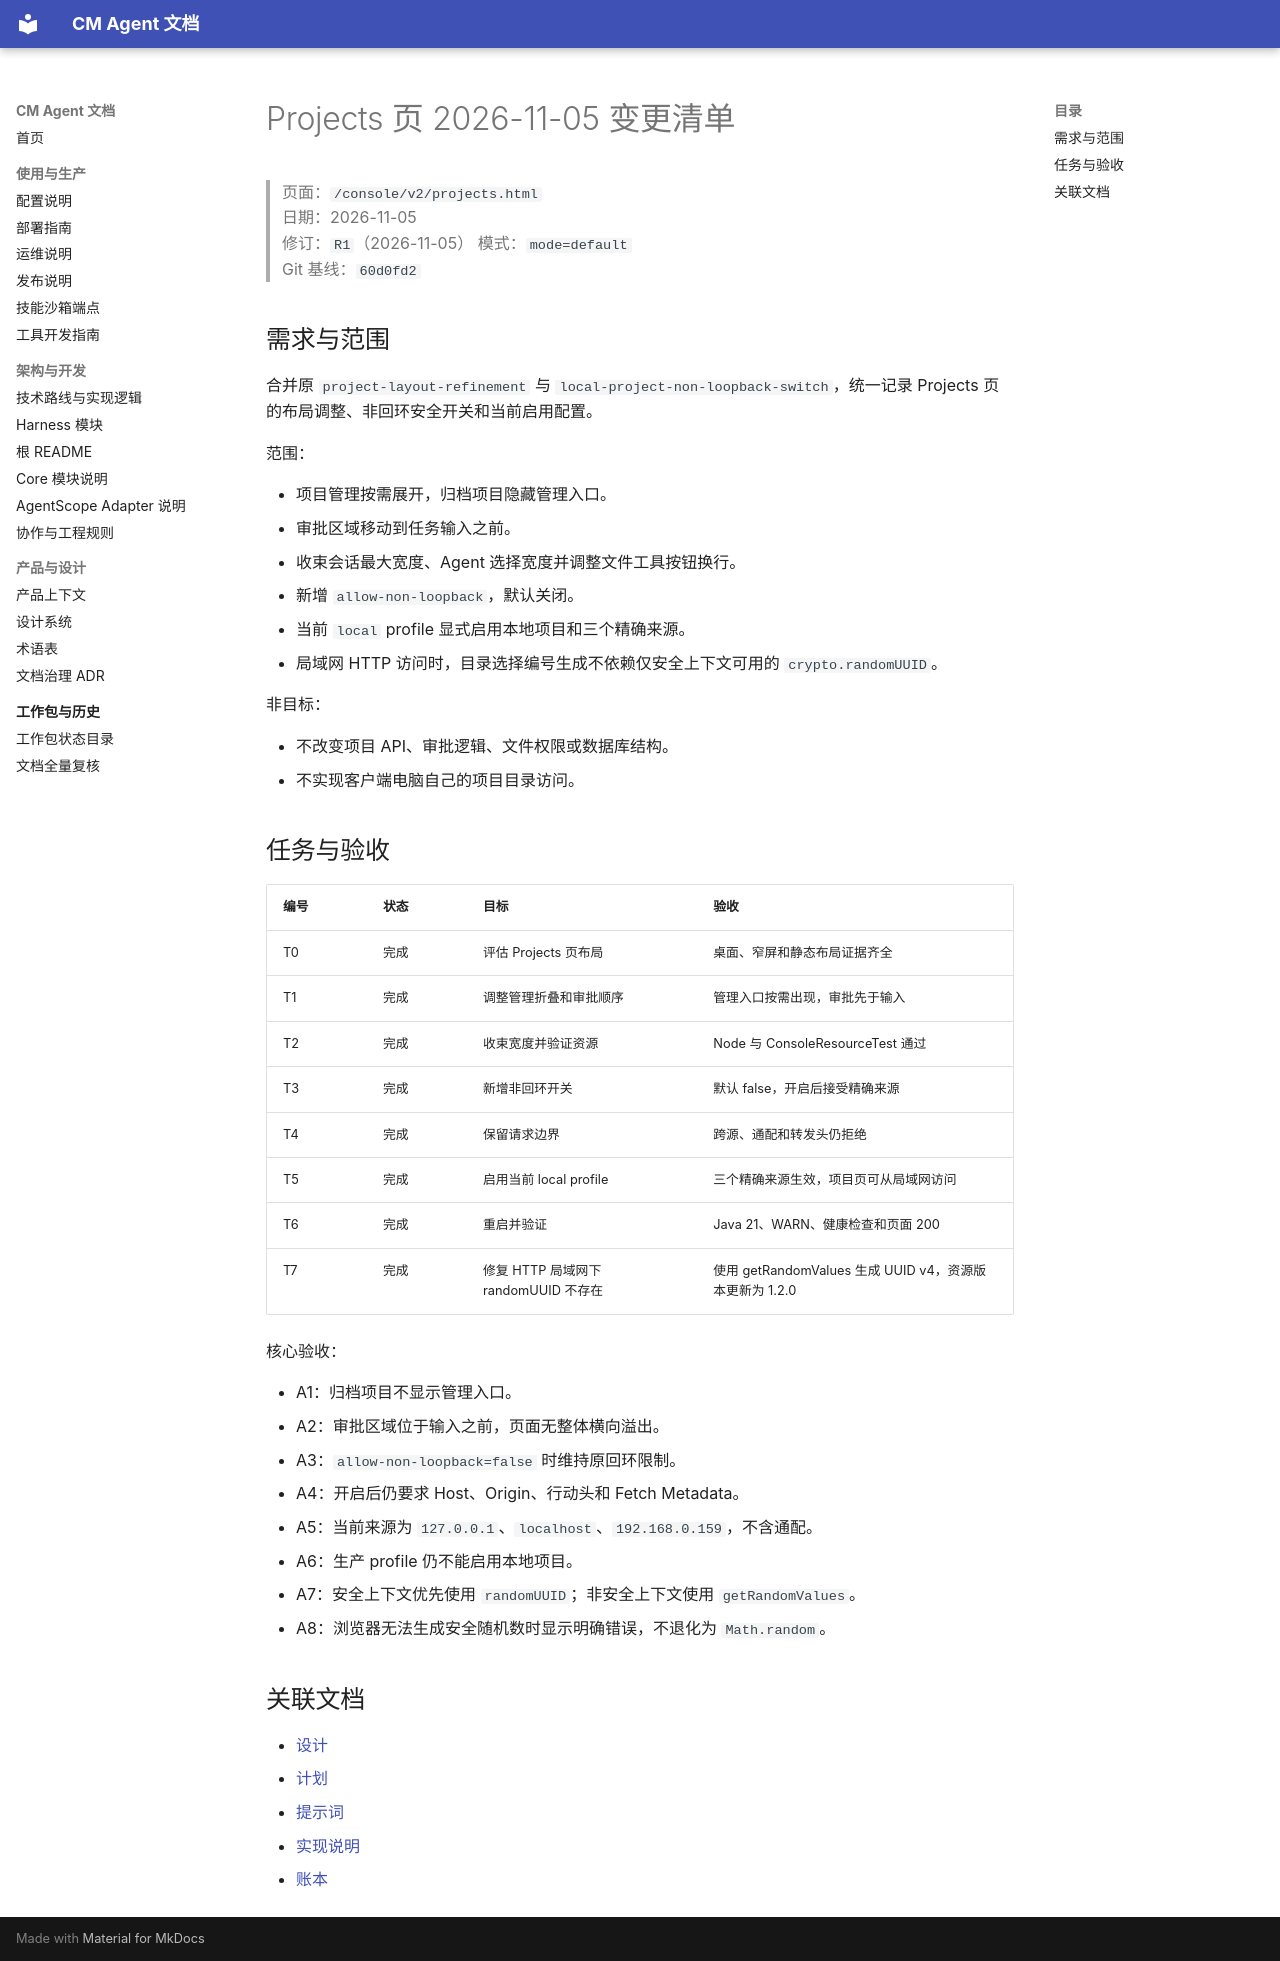

repository: cmming/cm-agent · page: superpowers/checklists/2026-11-05-projects-page-checklist/index.html · generator: mkdocs

# Projects 页 2026-11-05 变更清单

> 页面：`/console/v2/projects.html`  
> 日期：2026-11-05  
> 修订：`R1`（2026-11-05）
> 模式：`mode=default`  
> Git 基线：`60d0fd2`

## 需求与范围

合并原 `project-layout-refinement` 与 `local-project-non-loopback-switch`，统一记录 Projects 页的布局调整、非回环安全开关和当前启用配置。

范围：

- 项目管理按需展开，归档项目隐藏管理入口。
- 审批区域移动到任务输入之前。
- 收束会话最大宽度、Agent 选择宽度并调整文件工具按钮换行。
- 新增 `allow-non-loopback`，默认关闭。
- 当前 `local` profile 显式启用本地项目和三个精确来源。
- 局域网 HTTP 访问时，目录选择编号生成不依赖仅安全上下文可用的 `crypto.randomUUID`。

非目标：

- 不改变项目 API、审批逻辑、文件权限或数据库结构。
- 不实现客户端电脑自己的项目目录访问。

## 任务与验收

| 编号 | 状态 | 目标 | 验收 |
|---|---|---|---|
| T0 | 完成 | 评估 Projects 页布局 | 桌面、窄屏和静态布局证据齐全 |
| T1 | 完成 | 调整管理折叠和审批顺序 | 管理入口按需出现，审批先于输入 |
| T2 | 完成 | 收束宽度并验证资源 | Node 与 ConsoleResourceTest 通过 |
| T3 | 完成 | 新增非回环开关 | 默认 false，开启后接受精确来源 |
| T4 | 完成 | 保留请求边界 | 跨源、通配和转发头仍拒绝 |
| T5 | 完成 | 启用当前 local profile | 三个精确来源生效，项目页可从局域网访问 |
| T6 | 完成 | 重启并验证 | Java 21、WARN、健康检查和页面 200 |
| T7 | 完成 | 修复 HTTP 局域网下 randomUUID 不存在 | 使用 getRandomValues 生成 UUID v4，资源版本更新为 1.2.0 |

核心验收：

- A1：归档项目不显示管理入口。
- A2：审批区域位于输入之前，页面无整体横向溢出。
- A3：`allow-non-loopback=false` 时维持原回环限制。
- A4：开启后仍要求 Host、Origin、行动头和 Fetch Metadata。
- A5：当前来源为 `127.0.0.1`、`localhost`、`192.168.0.159`，不含通配。
- A6：生产 profile 仍不能启用本地项目。
- A7：安全上下文优先使用 `randomUUID`；非安全上下文使用 `getRandomValues`。
- A8：浏览器无法生成安全随机数时显示明确错误，不退化为 `Math.random`。

## 关联文档

- [设计](../specs/2026-11-05-projects-page-design.md)
- [计划](../plans/2026-11-05-projects-page.md)
- [提示词](../prompts/2026-11-05-projects-page-prompt.md)
- [实现说明](../implementation/2026-11-05-projects-page-implementation-design.md)
- [账本](../progress/2026-11-05-projects-page-ledger.md)
